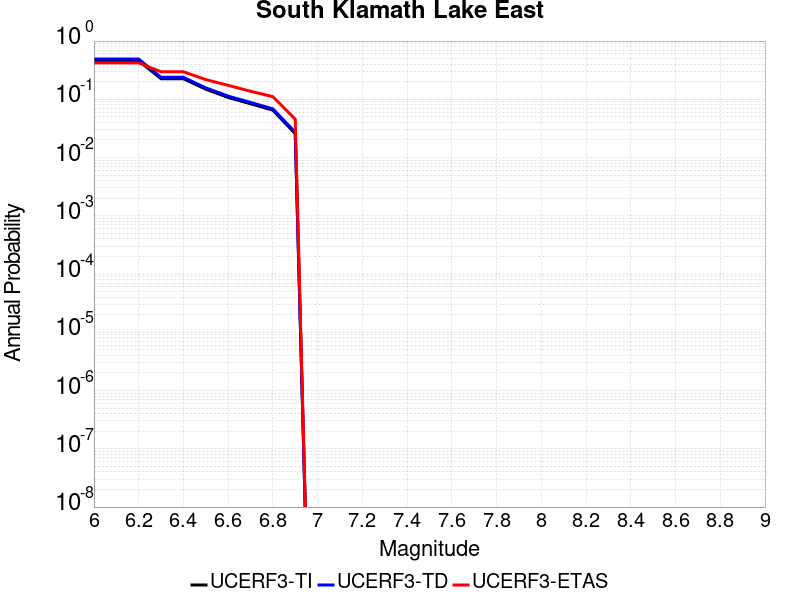

Data behind this chart, as committed beside it:
Magnitude, UCERF3-TI Prob, UCERF3-TD Prob, UCERF3-ETAS Prob
6.0, 0.4589, 0.491, 0.4222
6.1, 0.4589, 0.491, 0.4222
6.2, 0.4589, 0.491, 0.4222
6.3, 0.2258, 0.2386, 0.297
6.4, 0.2258, 0.2386, 0.297
6.5, 0.1492, 0.1573, 0.2182
6.6, 0.1077, 0.1134, 0.1737
6.7, 0.08395, 0.08844, 0.1374
6.8, 0.06506, 0.06859, 0.1111
6.9, 0.02572, 0.0272, 0.04545
